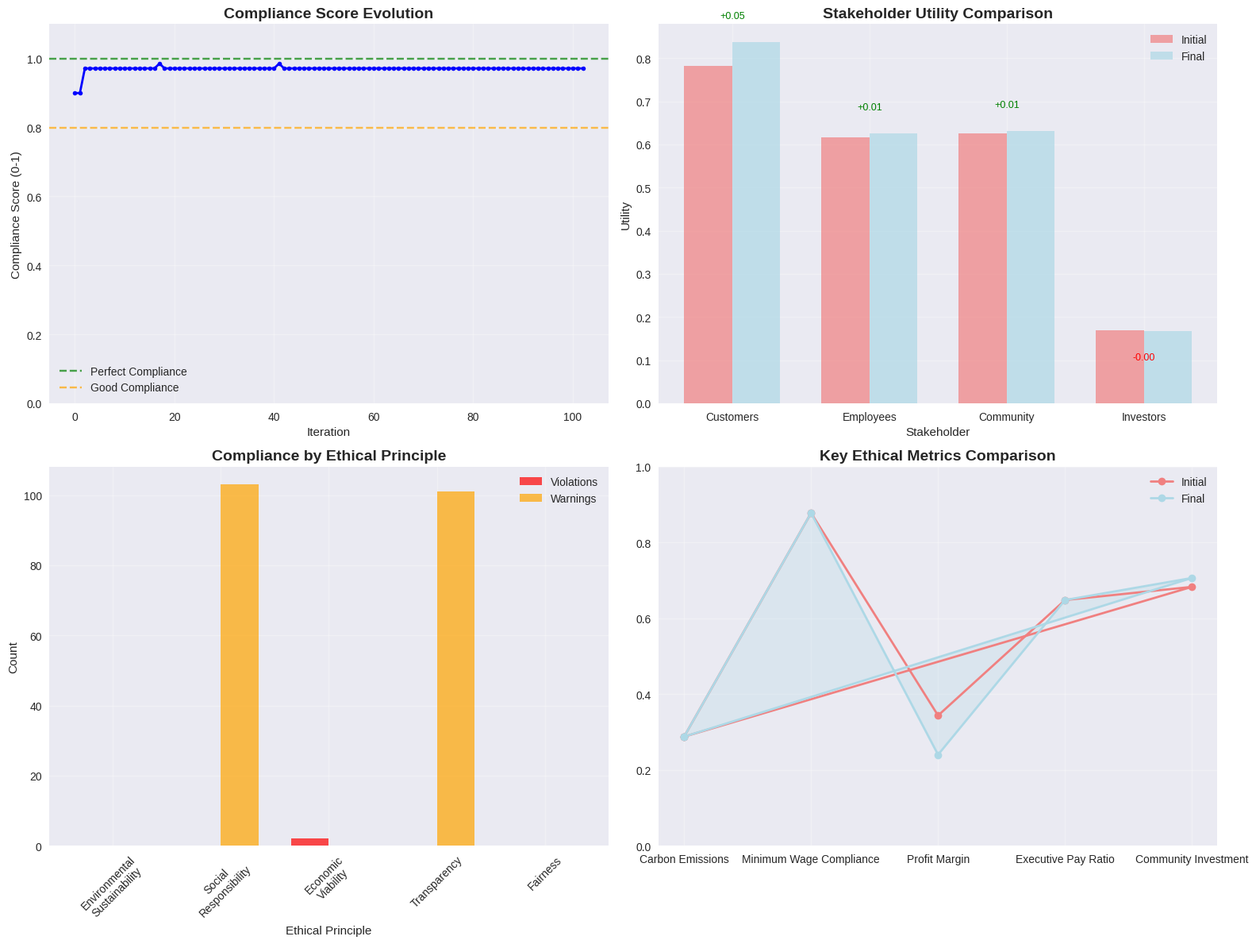

Generate this figure with matplotlib: (Note: this script raises an exception after producing the figure.)
# Import required libraries
import numpy as np
import matplotlib.pyplot as plt
import seaborn as sns
from dataclasses import dataclass, field
from typing import List, Tuple, Optional, Dict, Any
import random
from collections import defaultdict, deque
import warnings
from enum import Enum
import time
warnings.filterwarnings('ignore')

# Set style for better visualizations
plt.style.use('seaborn-v0_8')
sns.set_palette("husl")

# Set random seed for reproducibility
np.random.seed(42)
random.seed(42)

class EthicalPrinciple(Enum):
    """Core ethical principles for network design"""
    ENVIRONMENTAL_SUSTAINABILITY = "environmental_sustainability"
    SOCIAL_RESPONSIBILITY = "social_responsibility"
    ECONOMIC_VIABILITY = "economic_viability"
    TRANSPARENCY = "transparency"
    FAIRNESS = "fairness"

@dataclass
class EthicalConstraint:
    """Represents an ethical constraint"""
    principle: EthicalPrinciple
    constraint_type: str  # 'hard', 'soft', 'guideline'
    description: str
    metric_name: str
    threshold_value: float
    weight: float = 1.0
    violation_penalty: float = 1000.0

@dataclass
class Stakeholder:
    """Represents a stakeholder group"""
    stakeholder_id: str
    stakeholder_type: str  # 'customer', 'employee', 'community', 'investor', 'environment'
    priorities: Dict[str, float] = field(default_factory=dict)
    utility_function: str = "linear"  # 'linear', 'logarithmic', 'exponential'
    risk_tolerance: float = 0.5
    time_horizon: str = "medium"  # 'short', 'medium', 'long'
    
    def calculate_utility(self, outcomes: Dict[str, float]) -> float:
        """Calculate utility for this stakeholder"""
        
        utility = 0.0
        
        for metric, value in outcomes.items():
            if metric in self.priorities:
                priority_weight = self.priorities[metric]
                
                # Apply utility function based on stakeholder type
                if self.utility_function == "linear":
                    metric_utility = priority_weight * value
                elif self.utility_function == "logarithmic":
                    metric_utility = priority_weight * np.log(1 + value)
                elif self.utility_function == "exponential":
                    metric_utility = priority_weight * (1 - np.exp(-value))
                else:
                    metric_utility = priority_weight * value
                
                utility += metric_utility
        
        return utility

@dataclass
class EthicalConstitution:
    """Constitutional AI framework for ethical network design"""
    constitution_id: str
    core_principles: List[EthicalPrinciple]
    constraints: List[EthicalConstraint] = field(default_factory=list)
    audit_log: List[Dict[str, Any]] = field(default_factory=list)
    compliance_history: List[float] = field(default_factory=list)
    
    def add_constraint(self, constraint: EthicalConstraint):
        """Add an ethical constraint to the constitution"""
        self.constraints.append(constraint)
    
    def check_compliance(self, solution_metrics: Dict[str, float]) -> Dict[str, Any]:
        """Check if solution complies with ethical constraints"""
        
        compliance_result = {
            'is_compliant': True,
            'violations': [],
            'warnings': [],
            'compliance_score': 1.0,
            'penalty_score': 0.0
        }
        
        for constraint in self.constraints:
            if constraint.metric_name in solution_metrics:
                metric_value = solution_metrics[constraint.metric_name]
                
                # Check constraint violation
                if constraint.constraint_type == 'hard':
                    if metric_value > constraint.threshold_value:
                        compliance_result['is_compliant'] = False
                        violation = {
                            'principle': constraint.principle.value,
                            'constraint': constraint.description,
                            'metric': constraint.metric_name,
                            'value': metric_value,
                            'threshold': constraint.threshold_value,
                            'severity': 'hard',
                            'penalty': constraint.violation_penalty
                        }
                        compliance_result['violations'].append(violation)
                        compliance_result['penalty_score'] += constraint.violation_penalty
                
                elif constraint.constraint_type == 'soft':
                    if metric_value > constraint.threshold_value:
                        warning = {
                            'principle': constraint.principle.value,
                            'constraint': constraint.description,
                            'metric': constraint.metric_name,
                            'value': metric_value,
                            'threshold': constraint.threshold_value,
                            'severity': 'soft',
                            'penalty': constraint.violation_penalty * 0.5
                        }
                        compliance_result['warnings'].append(warning)
                        compliance_result['penalty_score'] += constraint.violation_penalty * 0.5
                
                elif constraint.constraint_type == 'guideline':
                    if metric_value > constraint.threshold_value:
                        # Guidelines don't penalize but are tracked
                        guideline = {
                            'principle': constraint.principle.value,
                            'constraint': constraint.description,
                            'metric': constraint.metric_name,
                            'value': metric_value,
                            'threshold': constraint.threshold_value,
                            'severity': 'guideline'
                        }
                        compliance_result['warnings'].append(guideline)
        
        # Calculate compliance score
        total_constraints = len(self.constraints)
        if total_constraints > 0:
            violations_count = len(compliance_result['violations'])
            warnings_count = len(compliance_result['warnings'])
            
            compliance_result['compliance_score'] = 1.0 - (violations_count * 0.5 + warnings_count * 0.1) / total_constraints
            compliance_result['compliance_score'] = max(0.0, compliance_result['compliance_score'])
        
        # Log compliance check
        audit_entry = {
            'timestamp': time.time(),
            'compliance_result': compliance_result,
            'solution_metrics': solution_metrics.copy()
        }
        self.audit_log.append(audit_entry)
        self.compliance_history.append(compliance_result['compliance_score'])
        
        return compliance_result

@dataclass
class EthicalOptimizer:
    """Optimizer that respects ethical constraints"""
    optimizer_id: str
    constitution: EthicalConstitution
    stakeholders: List[Stakeholder] = field(default_factory=list)
    optimization_history: List[Dict[str, Any]] = field(default_factory=list)
    
    def add_stakeholder(self, stakeholder: Stakeholder):
        """Add a stakeholder to the optimization"""
        self.stakeholders.append(stakeholder)
    
    def calculate_stakeholder_utility(self, solution_metrics: Dict[str, float]) -> Dict[str, float]:
        """Calculate utility for all stakeholders"""
        
        utilities = {}
        
        for stakeholder in self.stakeholders:
            utility = stakeholder.calculate_utility(solution_metrics)
            utilities[stakeholder.stakeholder_id] = utility
        
        return utilities
    
    def optimize_network(self, initial_solution: Dict[str, float], 
                         max_iterations: int = 100) -> Dict[str, Any]:
        """Optimize network while respecting ethical constraints"""
        
        current_solution = initial_solution.copy()
        best_solution = current_solution.copy()
        best_score = float('-inf')
        
        for iteration in range(max_iterations):
            # Check compliance
            compliance_result = self.constitution.check_compliance(current_solution)
            
            # If hard violations exist, repair solution
            if not compliance_result['is_compliant']:
                current_solution = self._repair_solution(current_solution, compliance_result['violations'])
                compliance_result = self.constitution.check_compliance(current_solution)
            
            # Calculate stakeholder utilities
            utilities = self.calculate_stakeholder_utility(current_solution)
            
            # Calculate overall objective (weighted stakeholder utility)
            total_utility = sum(utilities.values())
            penalty = compliance_result['penalty_score']
            objective_score = total_utility - penalty
            
            # Update best solution
            if objective_score > best_score:
                best_score = objective_score
                best_solution = current_solution.copy()
            
            # Generate neighbor solution
            neighbor_solution = self._generate_neighbor(current_solution)
            
            # Accept neighbor if better (simple hill climbing)
            neighbor_compliance = self.constitution.check_compliance(neighbor_solution)
            if neighbor_compliance['is_compliant']:
                neighbor_utilities = self.calculate_stakeholder_utility(neighbor_solution)
                neighbor_total_utility = sum(neighbor_utilities.values())
                neighbor_penalty = neighbor_compliance['penalty_score']
                neighbor_score = neighbor_total_utility - neighbor_penalty
                
                if neighbor_score > objective_score:
                    current_solution = neighbor_solution
            
            # Store iteration results
            iteration_result = {
                'iteration': iteration,
                'solution': current_solution.copy(),
                'utilities': utilities,
                'compliance': compliance_result,
                'objective_score': objective_score
            }
            self.optimization_history.append(iteration_result)
        
        # Calculate final results
        final_compliance = self.constitution.check_compliance(best_solution)
        final_utilities = self.calculate_stakeholder_utility(best_solution)
        
        optimization_result = {
            'best_solution': best_solution,
            'best_score': best_score,
            'final_compliance': final_compliance,
            'final_utilities': final_utilities,
            'total_iterations': max_iterations,
            'convergence_achieved': best_score > -1000  # Simple convergence check
        }
        
        return optimization_result
    
    def _repair_solution(self, solution: Dict[str, float], 
                        violations: List[Dict[str, Any]]) -> Dict[str, float]:
        """Repair solution to fix hard violations"""
        
        repaired_solution = solution.copy()
        
        for violation in violations:
            metric = violation['metric']
            threshold = violation['threshold']
            current_value = repaired_solution[metric]
            
            # Reduce metric value to satisfy constraint
            if current_value > threshold:
                repaired_solution[metric] = threshold * 0.95  # 5% safety margin
        
        return repaired_solution
    
    def _generate_neighbor(self, solution: Dict[str, float]) -> Dict[str, float]:
        """Generate neighbor solution for local search"""
        
        neighbor = solution.copy()
        
        # Randomly modify one metric
        if neighbor:
            metric_key = random.choice(list(neighbor.keys()))
            current_value = neighbor[metric_key]
            
            # Add random perturbation
            perturbation = np.random.normal(0, current_value * 0.1)
            neighbor[metric_key] = max(0, current_value + perturbation)
        
        return neighbor
    
    def generate_audit_report(self) -> Dict[str, Any]:
        """Generate comprehensive audit report"""
        
        if not self.optimization_history:
            return {'error': 'No optimization history available'}
        
        # Calculate compliance statistics
        compliance_scores = self.constitution.compliance_history
        avg_compliance = np.mean(compliance_scores) if compliance_scores else 0
        min_compliance = np.min(compliance_scores) if compliance_scores else 0
        max_compliance = np.max(compliance_scores) if compliance_scores else 0
        
        # Count violations by principle
        principle_violations = defaultdict(int)
        principle_warnings = defaultdict(int)
        
        for audit_entry in self.constitution.audit_log:
            compliance_result = audit_entry['compliance_result']
            for violation in compliance_result['violations']:
                principle_violations[violation['principle']] += 1
            for warning in compliance_result['warnings']:
                principle_warnings[warning['principle']] += 1
        
        # Stakeholder utility analysis
        final_iteration = self.optimization_history[-1]
        final_utilities = final_iteration['utilities']
        
        utility_stats = {
            'total_utility': sum(final_utilities.values()),
            'average_utility': np.mean(list(final_utilities.values())),
            'utility_std': np.std(list(final_utilities.values())),
            'utility_range': max(final_utilities.values()) - min(final_utilities.values())
        }
        
        audit_report = {
            'audit_timestamp': time.time(),
            'constitution_id': self.constitution.constitution_id,
            'total_optimizations': len(self.optimization_history),
            'compliance_statistics': {
                'average_compliance': avg_compliance,
                'min_compliance': min_compliance,
                'max_compliance': max_compliance,
                'compliance_trend': 'improving' if len(compliance_scores) > 1 and compliance_scores[-1] > compliance_scores[0] else 'stable'
            },
            'violation_analysis': {
                'total_violations': sum(principle_violations.values()),
                'total_warnings': sum(principle_warnings.values()),
                'violations_by_principle': dict(principle_violations),
                'warnings_by_principle': dict(principle_warnings)
            },
            'stakeholder_analysis': {
                'number_of_stakeholders': len(self.stakeholders),
                'utility_statistics': utility_stats,
                'stakeholder_utilities': final_utilities,
                'utility_fairness': 1.0 - utility_stats['utility_std'] / (utility_stats['average_utility'] + 1e-6)
            },
            'ethical_performance': {
                'overall_score': avg_compliance * utility_stats['utility_fairness'],
                'recommendations': self._generate_recommendations(principle_violations, principle_warnings)
            }
        }
        
        return audit_report
    
    def _generate_recommendations(self, violations: Dict[str, int], 
                                 warnings: Dict[str, int]) -> List[str]:
        """Generate recommendations based on violations and warnings"""
        
        recommendations = []
        
        # Analyze most frequent violations
        if violations:
            most_violated = max(violations, key=violations.get)
            recommendations.append(f"Address {most_violated} violations - {violations[most_violated]} occurrences")
        
        # Analyze most frequent warnings
        if warnings:
            most_warned = max(warnings, key=warnings.get)
            recommendations.append(f"Monitor {most_warned} compliance - {warnings[most_warned]} warnings")
        
        # General recommendations
        if sum(violations.values()) > 5:
            recommendations.append("Consider strengthening ethical constraints and monitoring")
        
        if sum(warnings.values()) > 10:
            recommendations.append("Review and optimize stakeholder utility balancing")
        
        recommendations.append("Continue regular ethical audits and stakeholder consultations")
        
        return recommendations

# Initialize the Ethical Framework
print("Initializing Value-Aligned & Ethical Framework...")
print("=" * 50)

# Create ethical constitution
constitution = EthicalConstitution(
    constitution_id="ethics_001",
    core_principles=[
        EthicalPrinciple.ENVIRONMENTAL_SUSTAINABILITY,
        EthicalPrinciple.SOCIAL_RESPONSIBILITY,
        EthicalPrinciple.ECONOMIC_VIABILITY,
        EthicalPrinciple.TRANSPARENCY,
        EthicalPrinciple.FAIRNESS
    ]
)

# Add ethical constraints
constraints = [
    EthicalConstraint(
        principle=EthicalPrinciple.ENVIRONMENTAL_SUSTAINABILITY,
        constraint_type='hard',
        description='Carbon emissions must not exceed regulatory limits',
        metric_name='carbon_emissions',
        threshold_value=100.0,
        weight=2.0,
        violation_penalty=5000.0
    ),
    EthicalConstraint(
        principle=EthicalPrinciple.ENVIRONMENTAL_SUSTAINABILITY,
        constraint_type='soft',
        description='Waste generation should be minimized',
        metric_name='waste_generated',
        threshold_value=50.0,
        weight=1.5,
        violation_penalty=2000.0
    ),
    EthicalConstraint(
        principle=EthicalPrinciple.SOCIAL_RESPONSIBILITY,
        constraint_type='hard',
        description='Minimum wage must be above living wage',
        metric_name='minimum_wage_compliance',
        threshold_value=0.95,  # 95% compliance
        weight=2.5,
        violation_penalty=3000.0
    ),
    EthicalConstraint(
        principle=EthicalPrinciple.SOCIAL_RESPONSIBILITY,
        constraint_type='soft',
        description='Community investment should be encouraged',
        metric_name='community_investment',
        threshold_value=5.0,
        weight=1.0,
        violation_penalty=1000.0
    ),
    EthicalConstraint(
        principle=EthicalPrinciple.ECONOMIC_VIABILITY,
        constraint_type='hard',
        description='Profit margin must remain positive',
        metric_name='profit_margin',
        threshold_value=0.05,  # 5% minimum
        weight=2.0,
        violation_penalty=4000.0
    ),
    EthicalConstraint(
        principle=EthicalPrinciple.TRANSPARENCY,
        constraint_type='guideline',
        description='Reporting frequency should be maintained',
        metric_name='reporting_frequency',
        threshold_value=12.0,  # Monthly reports
        weight=1.0,
        violation_penalty=500.0
    ),
    EthicalConstraint(
        principle=EthicalPrinciple.FAIRNESS,
        constraint_type='soft',
        description='Executive compensation ratio should be reasonable',
        metric_name='executive_pay_ratio',
        threshold_value=20.0,
        weight=1.5,
        violation_penalty=1500.0
    )
]

for constraint in constraints:
    constitution.add_constraint(constraint)

print(f"Constitution Created: {constitution.constitution_id}")
print(f"Core Principles: {[p.value for p in constitution.core_principles]}")
print(f"Ethical Constraints: {len(constitution.constraints)}")

# Create stakeholders
stakeholders = [
    Stakeholder(
        stakeholder_id="customers",
        stakeholder_type="customer",
        priorities={
            'service_quality': 0.4,
            'price_affordability': 0.3,
            'product_availability': 0.3
        },
        utility_function="linear",
        risk_tolerance=0.3,
        time_horizon="short"
    ),
    Stakeholder(
        stakeholder_id="employees",
        stakeholder_type="employee",
        priorities={
            'wage_level': 0.3,
            'job_security': 0.3,
            'working_conditions': 0.2,
            'career_development': 0.2
        },
        utility_function="logarithmic",
        risk_tolerance=0.4,
        time_horizon="medium"
    ),
    Stakeholder(
        stakeholder_id="community",
        stakeholder_type="community",
        priorities={
            'environmental_impact': 0.4,
            'local_employment': 0.3,
            'community_investment': 0.3
        },
        utility_function="exponential",
        risk_tolerance=0.6,
        time_horizon="long"
    ),
    Stakeholder(
        stakeholder_id="investors",
        stakeholder_type="investor",
        priorities={
            'profit_margin': 0.5,
            'market_share': 0.3,
            'growth_rate': 0.2
        },
        utility_function="linear",
        risk_tolerance=0.7,
        time_horizon="medium"
    )
]

# Create ethical optimizer
optimizer = EthicalOptimizer(
    optimizer_id="eth_opt_001",
    constitution=constitution
)

for stakeholder in stakeholders:
    optimizer.add_stakeholder(stakeholder)

print(f"\nStakeholders Added: {len(optimizer.stakeholders)}")
for stakeholder in optimizer.stakeholders:
    print(f"  {stakeholder.stakeholder_id.title()}: {stakeholder.stakeholder_type}")
    print(f"    Priorities: {list(stakeholder.priorities.keys())}")

def generate_initial_solution() -> Dict[str, float]:
    """Generate initial network solution metrics"""
    
    # Generate realistic initial values
    solution = {
        # Economic metrics
        'profit_margin': np.random.uniform(0.02, 0.15),
        'market_share': np.random.uniform(0.1, 0.4),
        'growth_rate': np.random.uniform(0.02, 0.12),
        
        # Service quality metrics
        'service_quality': np.random.uniform(0.7, 0.95),
        'price_affordability': np.random.uniform(0.6, 0.9),
        'product_availability': np.random.uniform(0.8, 0.98),
        
        # Employee metrics
        'wage_level': np.random.uniform(0.8, 1.2),
        'job_security': np.random.uniform(0.7, 0.95),
        'working_conditions': np.random.uniform(0.75, 0.92),
        'career_development': np.random.uniform(0.6, 0.88),
        
        # Community metrics
        'environmental_impact': np.random.uniform(0.5, 1.5),
        'local_employment': np.random.uniform(0.3, 0.8),
        'community_investment': np.random.uniform(1.0, 8.0),
        
        # Ethical constraint metrics
        'carbon_emissions': np.random.uniform(50, 150),
        'waste_generated': np.random.uniform(20, 80),
        'minimum_wage_compliance': np.random.uniform(0.85, 1.0),
        'executive_pay_ratio': np.random.uniform(10, 35),
        'reporting_frequency': np.random.uniform(8, 16)
    }
    
    return solution

# Generate initial solution
initial_solution = generate_initial_solution()

print("Initial Network Solution Metrics:")
print("=" * 40)
for metric, value in initial_solution.items():
    print(f"{metric}: {value:.3f}")

# Check initial compliance
initial_compliance = constitution.check_compliance(initial_solution)

print(f"\nInitial Compliance Check:")
print(f"Is Compliant: {initial_compliance['is_compliant']}")
print(f"Compliance Score: {initial_compliance['compliance_score']:.3f}")
print(f"Violations: {len(initial_compliance['violations'])}")
print(f"Warnings: {len(initial_compliance['warnings'])}")
print(f"Penalty Score: {initial_compliance['penalty_score']:.2f}")

if initial_compliance['violations']:
    print("\nViolations:")
    for violation in initial_compliance['violations']:
        print(f"  - {violation['principle']}: {violation['metric']} ({violation['value']:.2f} > {violation['threshold']})")

# Calculate initial stakeholder utilities
initial_utilities = optimizer.calculate_stakeholder_utility(initial_solution)
initial_total_utility = sum(initial_utilities.values())

print(f"\nInitial Stakeholder Utilities:")
for stakeholder_id, utility in initial_utilities.items():
    print(f"  {stakeholder_id.title()}: {utility:.3f}")
print(f"Total Utility: {initial_total_utility:.3f}")

# Run ethical optimization
print("\nRunning Ethical Network Optimization...")
print("=" * 50)

optimization_result = optimizer.optimize_network(
    initial_solution=initial_solution,
    max_iterations=50
)

print(f"\nOptimization Results:")
print(f"Best Score: {optimization_result['best_score']:.3f}")
print(f"Convergence Achieved: {optimization_result['convergence_achieved']}")
print(f"Total Iterations: {optimization_result['total_iterations']}")

# Final compliance check
final_compliance = optimization_result['final_compliance']
print(f"\nFinal Compliance Check:")
print(f"Is Compliant: {final_compliance['is_compliant']}")
print(f"Compliance Score: {final_compliance['compliance_score']:.3f}")
print(f"Violations: {len(final_compliance['violations'])}")
print(f"Warnings: {len(final_compliance['warnings'])}")
print(f"Penalty Score: {final_compliance['penalty_score']:.2f}")

# Final stakeholder utilities
final_utilities = optimization_result['final_utilities']
final_total_utility = sum(final_utilities.values())

print(f"\nFinal Stakeholder Utilities:")
for stakeholder_id, utility in final_utilities.items():
    print(f"  {stakeholder_id.title()}: {utility:.3f}")
print(f"Total Utility: {final_total_utility:.3f}")

# Calculate improvements
utility_improvement = final_total_utility - initial_total_utility
compliance_improvement = final_compliance['compliance_score'] - initial_compliance['compliance_score']

print(f"\nImprovements:")
print(f"Utility Improvement: {utility_improvement:+.3f}")
print(f"Compliance Improvement: {compliance_improvement:+.3f}")

# Show key metric changes
print(f"\nKey Metric Changes:")
key_metrics = ['carbon_emissions', 'minimum_wage_compliance', 'profit_margin', 'executive_pay_ratio']
for metric in key_metrics:
    initial_value = initial_solution[metric]
    final_value = optimization_result['best_solution'][metric]
    change = final_value - initial_value
    print(f"  {metric}: {initial_value:.3f} → {final_value:.3f} ({change:+.3f})")

def visualize_ethical_optimization(optimizer: EthicalOptimizer, 
                                 optimization_result: Dict[str, Any]):
    """Visualize ethical optimization results"""
    
    fig, ((ax1, ax2), (ax3, ax4)) = plt.subplots(2, 2, figsize=(16, 12))
    
    # Plot 1: Compliance score evolution
    ax1.set_title('Compliance Score Evolution', fontsize=14, fontweight='bold')
    
    compliance_scores = optimizer.constitution.compliance_history
    iterations = range(len(compliance_scores))
    
    ax1.plot(iterations, compliance_scores, 'b-', linewidth=2, marker='o', markersize=4)
    ax1.axhline(y=1.0, color='g', linestyle='--', alpha=0.7, label='Perfect Compliance')
    ax1.axhline(y=0.8, color='orange', linestyle='--', alpha=0.7, label='Good Compliance')
    ax1.set_xlabel('Iteration')
    ax1.set_ylabel('Compliance Score (0-1)')
    ax1.set_ylim(0, 1.1)
    ax1.grid(True, alpha=0.3)
    ax1.legend()
    
    # Plot 2: Stakeholder utility comparison
    ax2.set_title('Stakeholder Utility Comparison', fontsize=14, fontweight='bold')
    
    initial_utilities = optimizer.calculate_stakeholder_utility(initial_solution)
    final_utilities = optimization_result['final_utilities']
    
    stakeholder_ids = list(initial_utilities.keys())
    initial_values = [initial_utilities[sid] for sid in stakeholder_ids]
    final_values = [final_utilities[sid] for sid in stakeholder_ids]
    
    x = np.arange(len(stakeholder_ids))
    width = 0.35
    
    bars1 = ax2.bar(x - width/2, initial_values, width, label='Initial', alpha=0.7, color='lightcoral')
    bars2 = ax2.bar(x + width/2, final_values, width, label='Final', alpha=0.7, color='lightblue')
    
    ax2.set_xlabel('Stakeholder')
    ax2.set_ylabel('Utility')
    ax2.set_xticks(x)
    ax2.set_xticklabels([sid.title() for sid in stakeholder_ids])
    ax2.legend()
    ax2.grid(True, alpha=0.3)
    
    # Add improvement indicators
    for i, (init, final) in enumerate(zip(initial_values, final_values)):
        improvement = final - init
        if improvement > 0:
            ax2.text(i, max(init, final) + 0.05, f'+{improvement:.2f}', 
                    ha='center', va='bottom', fontsize=9, color='green')
        else:
            ax2.text(i, min(init, final) - 0.05, f'{improvement:.2f}', 
                    ha='center', va='top', fontsize=9, color='red')
    
    # Plot 3: Ethical principle compliance
    ax3.set_title('Compliance by Ethical Principle', fontsize=14, fontweight='bold')
    
    # Count violations by principle
    principle_violations = defaultdict(int)
    principle_warnings = defaultdict(int)
    
    for audit_entry in optimizer.constitution.audit_log:
        compliance_result = audit_entry['compliance_result']
        for violation in compliance_result['violations']:
            principle_violations[violation['principle']] += 1
        for warning in compliance_result['warnings']:
            principle_warnings[warning['principle']] += 1
    
    principles = list(EthicalPrinciple)
    violations_count = [principle_violations.get(p.value, 0) for p in principles]
    warnings_count = [principle_warnings.get(p.value, 0) for p in principles]
    
    x = np.arange(len(principles))
    width = 0.35
    
    bars1 = ax3.bar(x - width/2, violations_count, width, label='Violations', 
                   alpha=0.7, color='red')
    bars2 = ax3.bar(x + width/2, warnings_count, width, label='Warnings', 
                   alpha=0.7, color='orange')
    
    ax3.set_xlabel('Ethical Principle')
    ax3.set_ylabel('Count')
    ax3.set_xticks(x)
    ax3.set_xticklabels([p.value.replace('_', '\n').title() for p in principles], rotation=45)
    ax3.legend()
    ax3.grid(True, alpha=0.3)
    
    # Plot 4: Key metrics radar chart
    ax4.set_title('Key Ethical Metrics Comparison', fontsize=14, fontweight='bold')
    
    # Select key metrics for radar chart
    key_metrics = ['carbon_emissions', 'minimum_wage_compliance', 'profit_margin', 
                   'executive_pay_ratio', 'community_investment']
    
    # Normalize values for radar chart (0-1 scale)
    def normalize_metric(metric, value, is_higher_better=False):
        if metric == 'carbon_emissions':
            # Lower is better, normalize against threshold of 100
            return max(0, 1 - value / 100)
        elif metric == 'minimum_wage_compliance':
            # Higher is better, already 0-1 scale
            return value
        elif metric == 'profit_margin':
            # Higher is better, normalize against 0-0.2 range
            return min(1, value / 0.2)
        elif metric == 'executive_pay_ratio':
            # Lower is better, normalize against 0-50 range
            return max(0, 1 - value / 50)
        elif metric == 'community_investment':
            # Higher is better, normalize against 0-10 range
            return min(1, value / 10)
        else:
            return 0.5
    
    # Calculate normalized values
    initial_normalized = [normalize_metric(m, initial_solution[m]) for m in key_metrics]
    final_normalized = [normalize_metric(m, optimization_result['best_solution'][m]) for m in key_metrics]
    
    # Create radar chart
    angles = np.linspace(0, 2 * np.pi, len(key_metrics), endpoint=False).tolist()
    angles += angles[:1]  # Complete the circle
    
    initial_normalized += initial_normalized[:1]
    final_normalized += final_normalized[:1]
    
    ax4.plot(angles, initial_normalized, 'o-', linewidth=2, label='Initial', color='lightcoral')
    ax4.plot(angles, final_normalized, 'o-', linewidth=2, label='Final', color='lightblue')
    ax4.fill(angles, final_normalized, alpha=0.25, color='lightblue')
    
    ax4.set_xticks(angles[:-1])
    ax4.set_xticklabels([m.replace('_', ' ').title() for m in key_metrics])
    ax4.set_ylim(0, 1)
    ax4.grid(True, alpha=0.3)
    ax4.legend()
    
    plt.tight_layout()
    plt.show()

# Visualize optimization results
visualize_ethical_optimization(optimizer, optimization_result)

# Generate comprehensive audit report
audit_report = optimizer.generate_audit_report()

print("\n" + "=" * 60)
print("ETHICAL FRAMEWORK AUDIT REPORT")
print("=" * 60)

print(f"\nAudit Information:")
print(f"  Constitution ID: {audit_report['constitution_id']}")
print(f"  Audit Timestamp: {time.strftime('%Y-%m-%d %H:%M:%S', time.localtime(audit_report['audit_timestamp']))}")
print(f"  Total Optimizations: {audit_report['total_optimizations']}")

print(f"\nCompliance Statistics:")
compliance_stats = audit_report['compliance_statistics']
print(f"  Average Compliance: {compliance_stats['average_compliance']:.3f}")
print(f"  Min Compliance: {compliance_stats['min_compliance']:.3f}")
print(f"  Max Compliance: {compliance_stats['max_compliance']:.3f}")
print(f"  Compliance Trend: {compliance_stats['compliance_trend']}")

print(f"\nViolation Analysis:")
violation_analysis = audit_report['violation_analysis']
print(f"  Total Violations: {violation_analysis['total_violations']}")
print(f"  Total Warnings: {violation_analysis['total_warnings']}")

if violation_analysis['violations_by_principle']:
    print(f"  Violations by Principle:")
    for principle, count in violation_analysis['violations_by_principle'].items():
        print(f"    - {principle.replace('_', ' ').title()}: {count}")

if violation_analysis['warnings_by_principle']:
    print(f"  Warnings by Principle:")
    for principle, count in violation_analysis['warnings_by_principle'].items():
        print(f"    - {principle.replace('_', ' ').title()}: {count}")

print(f"\nStakeholder Analysis:")
stakeholder_analysis = audit_report['stakeholder_analysis']
print(f"  Number of Stakeholders: {stakeholder_analysis['number_of_stakeholders']}")
utility_stats = stakeholder_analysis['utility_statistics']
print(f"  Total Utility: {utility_stats['total_utility']:.3f}")
print(f"  Average Utility: {utility_stats['average_utility']:.3f}")
print(f"  Utility Std Dev: {utility_stats['utility_std']:.3f}")
print(f"  Utility Fairness: {stakeholder_analysis['utility_fairness']:.3f}")

print(f"\nStakeholder Utilities:")
for stakeholder_id, utility in stakeholder_analysis['stakeholder_utilities'].items():
    print(f"  {stakeholder_id.title()}: {utility:.3f}")

print(f"\nEthical Performance:")
ethical_performance = audit_report['ethical_performance']
print(f"  Overall Score: {ethical_performance['overall_score']:.3f}")

print(f"  Recommendations:")
for i, recommendation in enumerate(ethical_performance['recommendations'], 1):
    print(f"    {i}. {recommendation}")

# Performance assessment
print(f"\n" + "=" * 40)
print("PERFORMANCE ASSESSMENT")
print("=" * 40)

overall_score = ethical_performance['overall_score']
if overall_score > 0.8:
    print("Status: EXCELLENT - Outstanding ethical performance")
elif overall_score > 0.6:
    print("Status: GOOD - Strong ethical performance with room for improvement")
elif overall_score > 0.4:
    print("Status: ACCEPTABLE - Meets minimum ethical standards")
else:
    print("Status: NEEDS IMPROVEMENT - Ethical performance below acceptable standards")

print(f"\nKey Strengths:")
if compliance_stats['average_compliance'] > 0.8:
    print(f"  • High compliance rate ({compliance_stats['average_compliance']:.1%})")
if stakeholder_analysis['utility_fairness'] > 0.8:
    print(f"  • Excellent stakeholder fairness ({stakeholder_analysis['utility_fairness']:.1%})")
if violation_analysis['total_violations'] == 0:
    print(f"  • Zero hard constraint violations")
if utility_stats['total_utility'] > 2.0:
    print(f"  • High total stakeholder utility ({utility_stats['total_utility']:.2f})")

print(f"\nAreas for Improvement:")
if violation_analysis['total_violations'] > 0:
    print(f"  • Address hard constraint violations")
if compliance_stats['average_compliance'] < 0.7:
    print(f"  • Improve overall compliance rate")
if stakeholder_analysis['utility_fairness'] < 0.6:
    print(f"  • Enhance stakeholder utility fairness")
if violation_analysis['total_warnings'] > 10:
    print(f"  • Reduce soft constraint warnings")

print(f"\nStrategic Recommendations:")
print(f"1. Continue regular ethical audits and monitoring")
print(f"2. Engage stakeholders in ongoing dialogue and feedback")
print(f"3. Strengthen ethical training and awareness programs")
print(f"4. Implement continuous improvement processes")
print(f"5. Maintain transparency and accountability in all operations")
